Image classification data set "tea sickness dataset" (Hews99vi/Tea-diseases-Detection-model on GitHub). Class labels (8): anthracnose, algal leaf, bird eye spot, brown blight, gray light, healthy, red leaf spot, white spot.

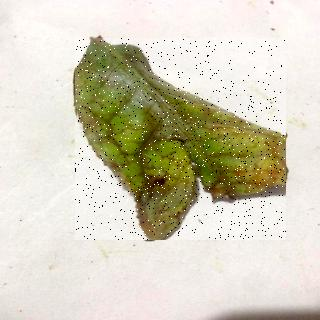
Label: red leaf spot

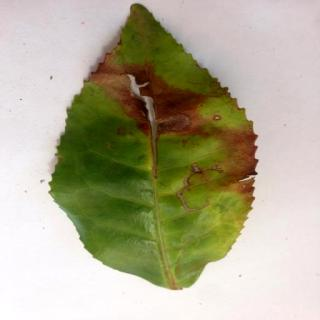
Label: algal leaf

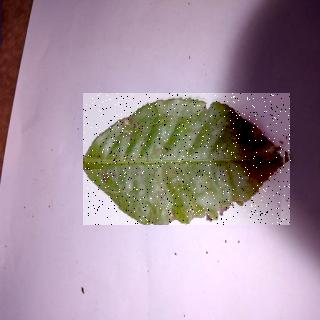
Label: bird eye spot

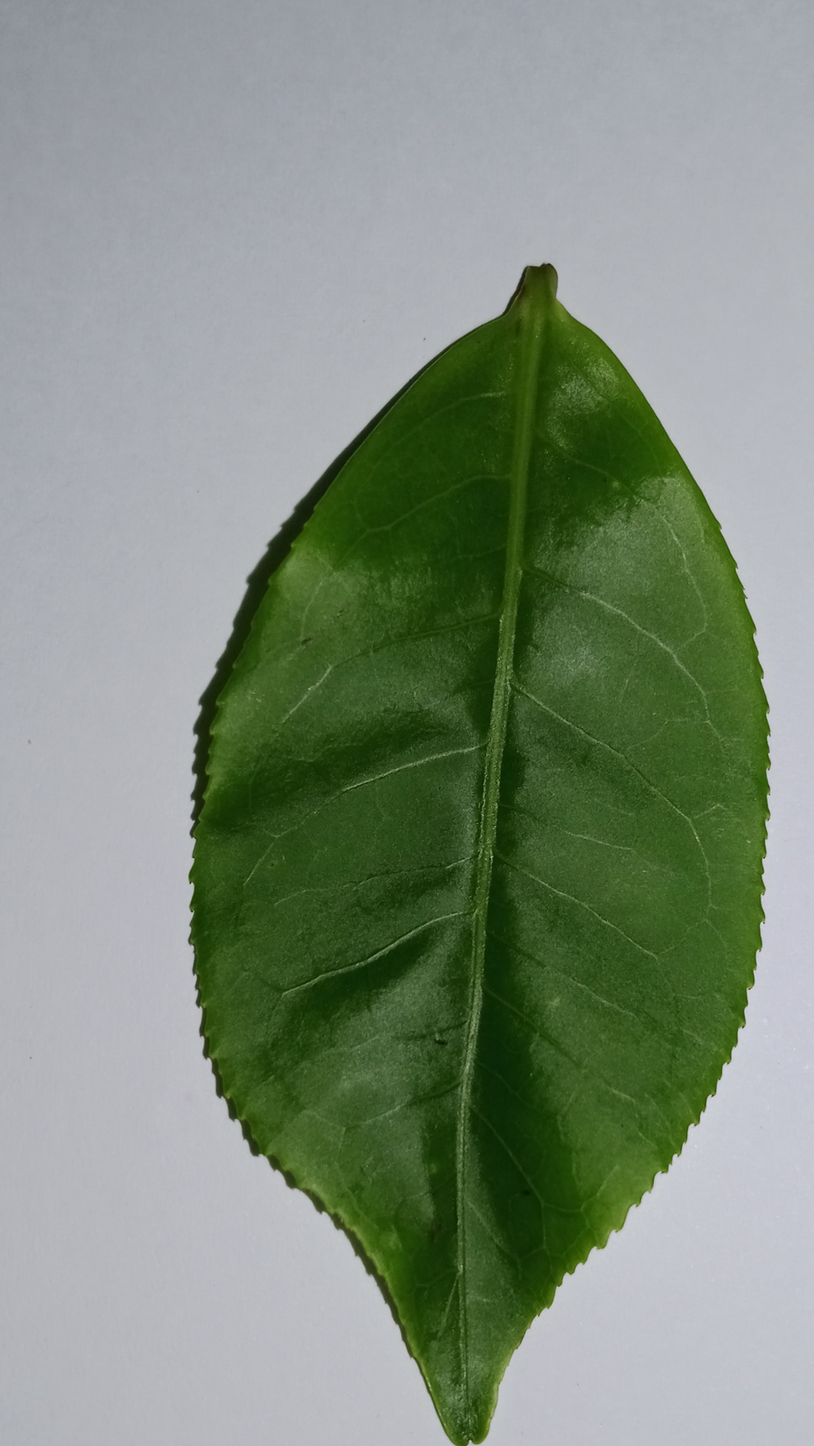
Label: healthy

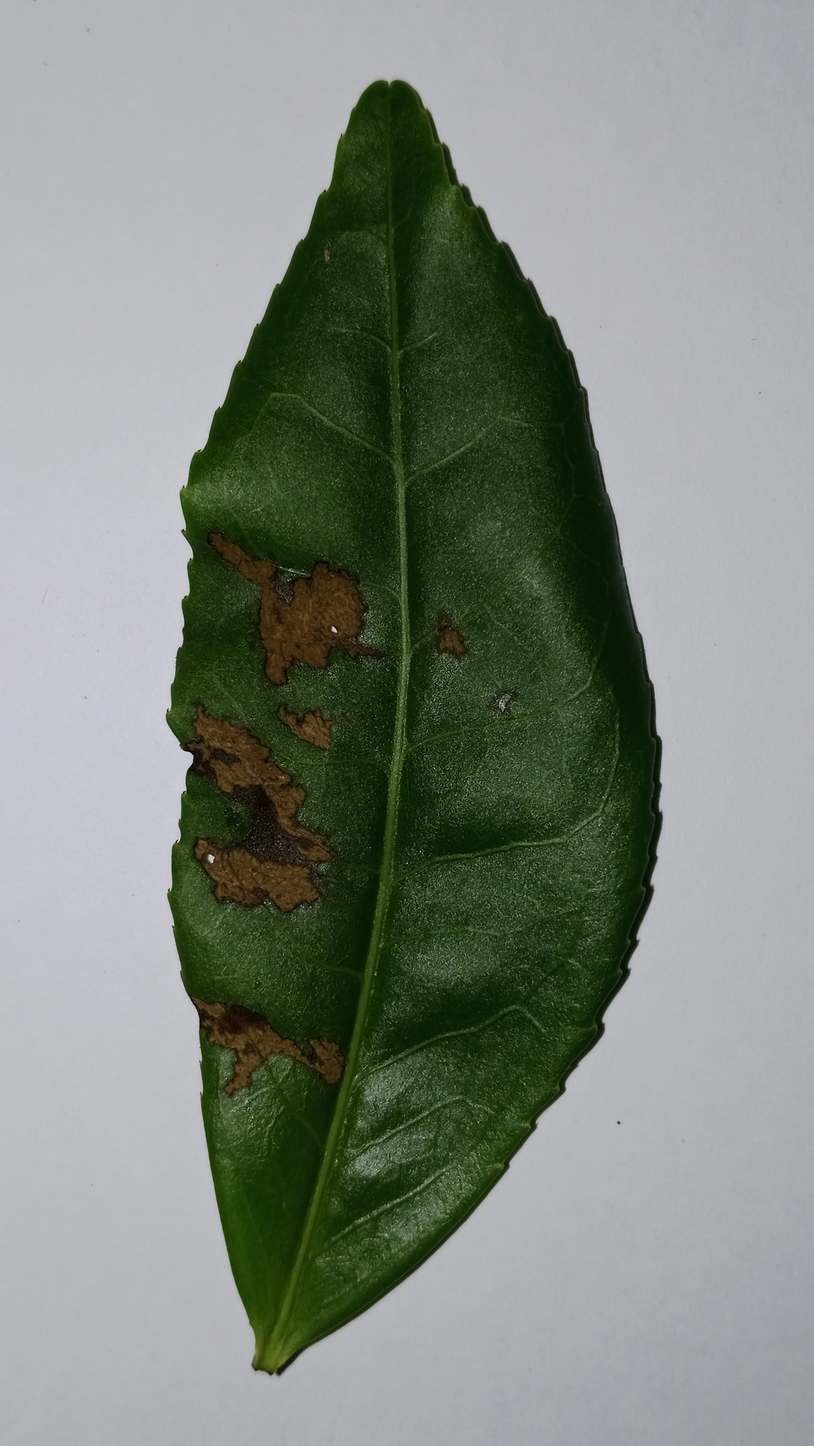
Label: gray light

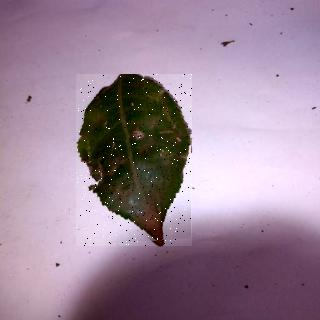
Label: anthracnose
